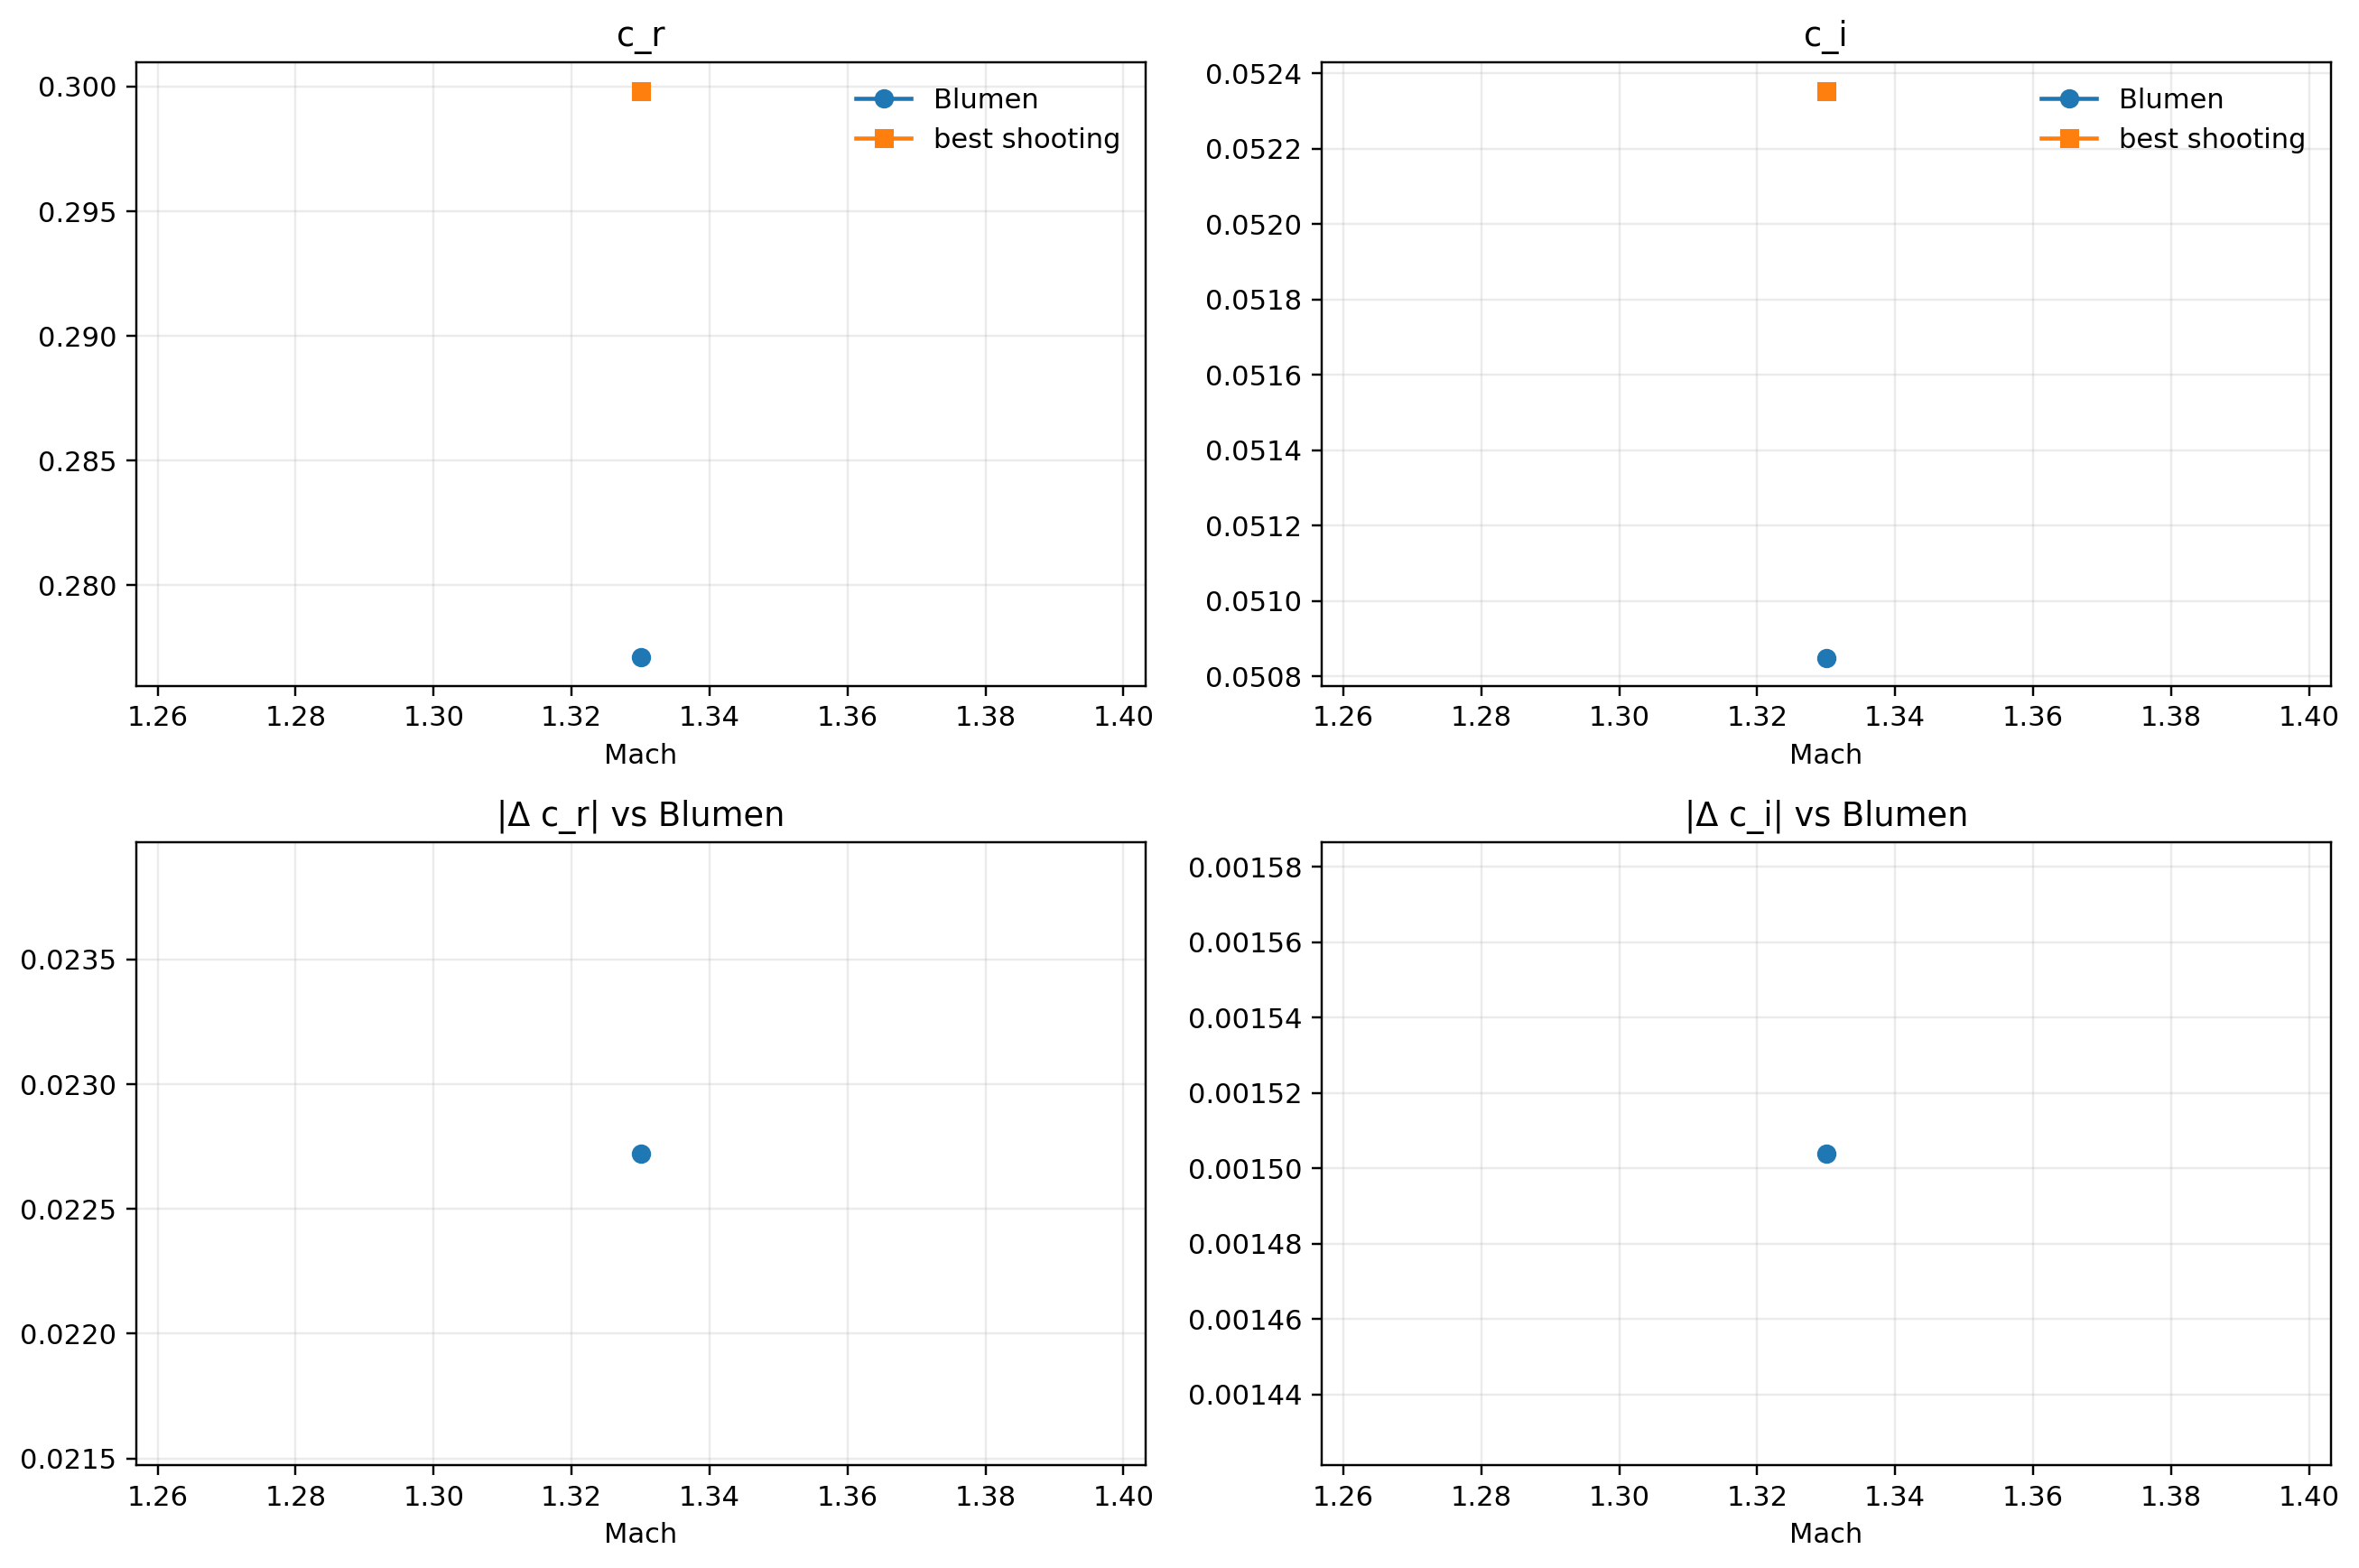

The table this chart was drawn from, first rows:
alpha, Mach, blumen_cr, blumen_ci, n_candidates, best_seed_name, best_seed_cr_center, best_seed_ci_center, best_requested_cr_half_window, best_requested_ci_half_window, best_used_cr_half_window, best_used_ci_half_window, best_retry_index, best_shooting_cr, best_shooting_ci, best_shooting_omega_i, best_err_cr_vs_blumen, best_err_ci_vs_blumen, best_stage1_mismatch, best_stage2_mismatch, best_ln_p_start_right, best_spectral_success, best_mode_success, best_success
0.18, 1.33, 0.2771, 0.05085, 12, blumen, 0.2771, 0.05085, 0.1, 0.03, 0.1, 0.03, 0, 0.2998, 0.05235, 0.009424, 0.02272, 0.001504, 1.4891510741651647e-05, 1.5253415260578287e-18, -27.36, True, True, True
